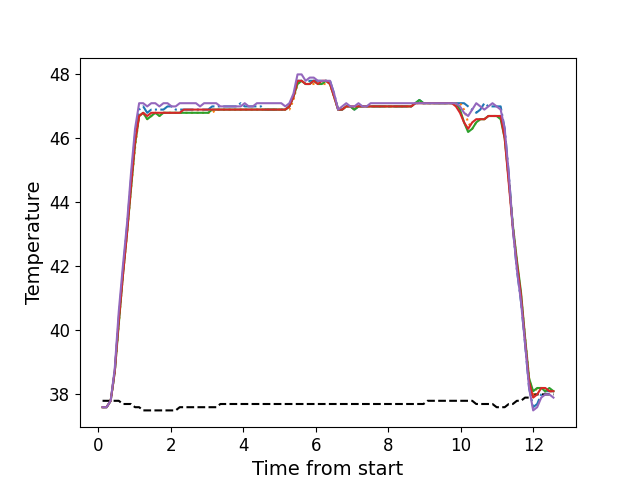

The data file committed next to this chart (first rows):
, times, neutral, z1, z2, z3, z4, z5
0, 0.1131, 37.8, 37.6, 37.6, 37.6, 37.6, 37.6
1, 0.2251, 37.8, 37.6, 37.6, 37.6, 37.6, 37.6
2, 0.3371, 37.8, 37.8, 37.8, 37.8, 37.8, 37.8
3, 0.4491, 37.8, 38.7, 38.7, 38.7, 38.7, 38.8
4, 0.5611, 37.8, 40.4, 40.2, 40.2, 40.3, 40.6
5, 0.6731, 37.7, 41.8, 41.7, 41.7, 41.7, 42.0
6, 0.7851, 37.7, 43.2, 43.0, 43.0, 43.0, 43.3
7, 0.8971, 37.7, 44.7, 44.4, 44.4, 44.5, 44.9
8, 1.01, 37.6, 46.1, 45.7, 45.8, 45.9, 46.3
9, 1.122, 37.6, 46.9, 46.7, 46.7, 46.7, 47.1
10, 1.234, 37.5, 47.0, 46.8, 46.8, 46.8, 47.1
11, 1.345, 37.5, 46.8, 46.6, 46.6, 46.7, 47.0
12, 1.457, 37.5, 46.9, 46.7, 46.7, 46.8, 47.1
13, 1.569, 37.5, 46.9, 46.8, 46.8, 46.8, 47.1
14, 1.681, 37.5, 46.9, 46.7, 46.7, 46.8, 47.0
15, 1.793, 37.5, 46.9, 46.8, 46.8, 46.8, 47.1
16, 1.906, 37.5, 47.0, 46.8, 46.8, 46.8, 47.1
17, 2.018, 37.5, 47.0, 46.8, 46.8, 46.8, 47.0
18, 2.13, 37.5, 46.9, 46.8, 46.8, 46.8, 47.0
19, 2.242, 37.6, 46.9, 46.8, 46.8, 46.8, 47.1
20, 2.354, 37.6, 46.9, 46.8, 46.8, 46.9, 47.1
21, 2.467, 37.6, 46.9, 46.8, 46.8, 46.9, 47.1
22, 2.579, 37.6, 46.9, 46.8, 46.8, 46.9, 47.1
23, 2.69, 37.6, 46.9, 46.8, 46.8, 46.9, 47.1
24, 2.803, 37.6, 46.9, 46.8, 46.8, 46.9, 47.0
25, 2.914, 37.6, 46.9, 46.8, 46.8, 46.9, 47.1
26, 3.026, 37.6, 46.9, 46.8, 46.8, 46.9, 47.1
27, 3.138, 37.6, 47.0, 46.8, 46.9, 46.9, 47.1
28, 3.25, 37.6, 47.0, 46.9, 46.9, 46.9, 47.1
29, 3.363, 37.7, 47.0, 46.9, 46.9, 46.9, 47.0
30, 3.475, 37.7, 47.0, 46.9, 46.9, 46.9, 47.0
31, 3.587, 37.7, 47.0, 46.9, 46.9, 46.9, 47.0
32, 3.699, 37.7, 47.0, 46.9, 46.9, 46.9, 47.0
33, 3.811, 37.7, 47.0, 46.9, 46.9, 46.9, 47.0
34, 3.923, 37.7, 47.1, 46.9, 46.9, 46.9, 47.0
35, 4.035, 37.7, 47.0, 46.9, 46.9, 46.9, 47.1
36, 4.147, 37.7, 47.0, 46.9, 46.9, 46.9, 47.0
37, 4.26, 37.7, 47.0, 46.9, 46.9, 46.9, 47.0
38, 4.371, 37.7, 47.0, 46.9, 46.9, 46.9, 47.1
39, 4.483, 37.7, 47.0, 46.9, 46.9, 46.9, 47.1
40, 4.595, 37.7, 46.9, 46.9, 46.9, 46.9, 47.1
41, 4.707, 37.7, 46.9, 46.9, 46.9, 46.9, 47.1
42, 4.819, 37.7, 46.9, 46.9, 46.9, 46.9, 47.1
43, 4.932, 37.7, 46.9, 46.9, 46.9, 46.9, 47.1
44, 5.044, 37.7, 46.9, 46.9, 46.9, 46.9, 47.1
45, 5.156, 37.7, 46.9, 46.9, 46.9, 46.9, 47.0
46, 5.267, 37.7, 47.0, 46.9, 47.0, 47.0, 47.1
47, 5.38, 37.7, 47.3, 47.2, 47.3, 47.3, 47.4
48, 5.492, 37.7, 47.8, 47.7, 47.7, 47.8, 48.0
49, 5.604, 37.7, 47.8, 47.8, 47.8, 47.8, 48.0
50, 5.716, 37.7, 47.7, 47.7, 47.7, 47.7, 47.8
51, 5.828, 37.7, 47.8, 47.7, 47.7, 47.7, 47.9
52, 5.94, 37.7, 47.8, 47.7, 47.8, 47.8, 47.9
53, 6.053, 37.7, 47.8, 47.7, 47.7, 47.7, 47.8
54, 6.164, 37.7, 47.8, 47.7, 47.7, 47.8, 47.8
55, 6.276, 37.7, 47.8, 47.7, 47.8, 47.8, 47.8
56, 6.388, 37.7, 47.8, 47.7, 47.7, 47.7, 47.8
57, 6.501, 37.7, 47.4, 47.3, 47.3, 47.3, 47.4
58, 6.612, 37.7, 46.9, 46.9, 46.9, 46.9, 46.9
59, 6.724, 37.7, 46.9, 46.9, 46.9, 46.9, 47.0
... 52 more rows
